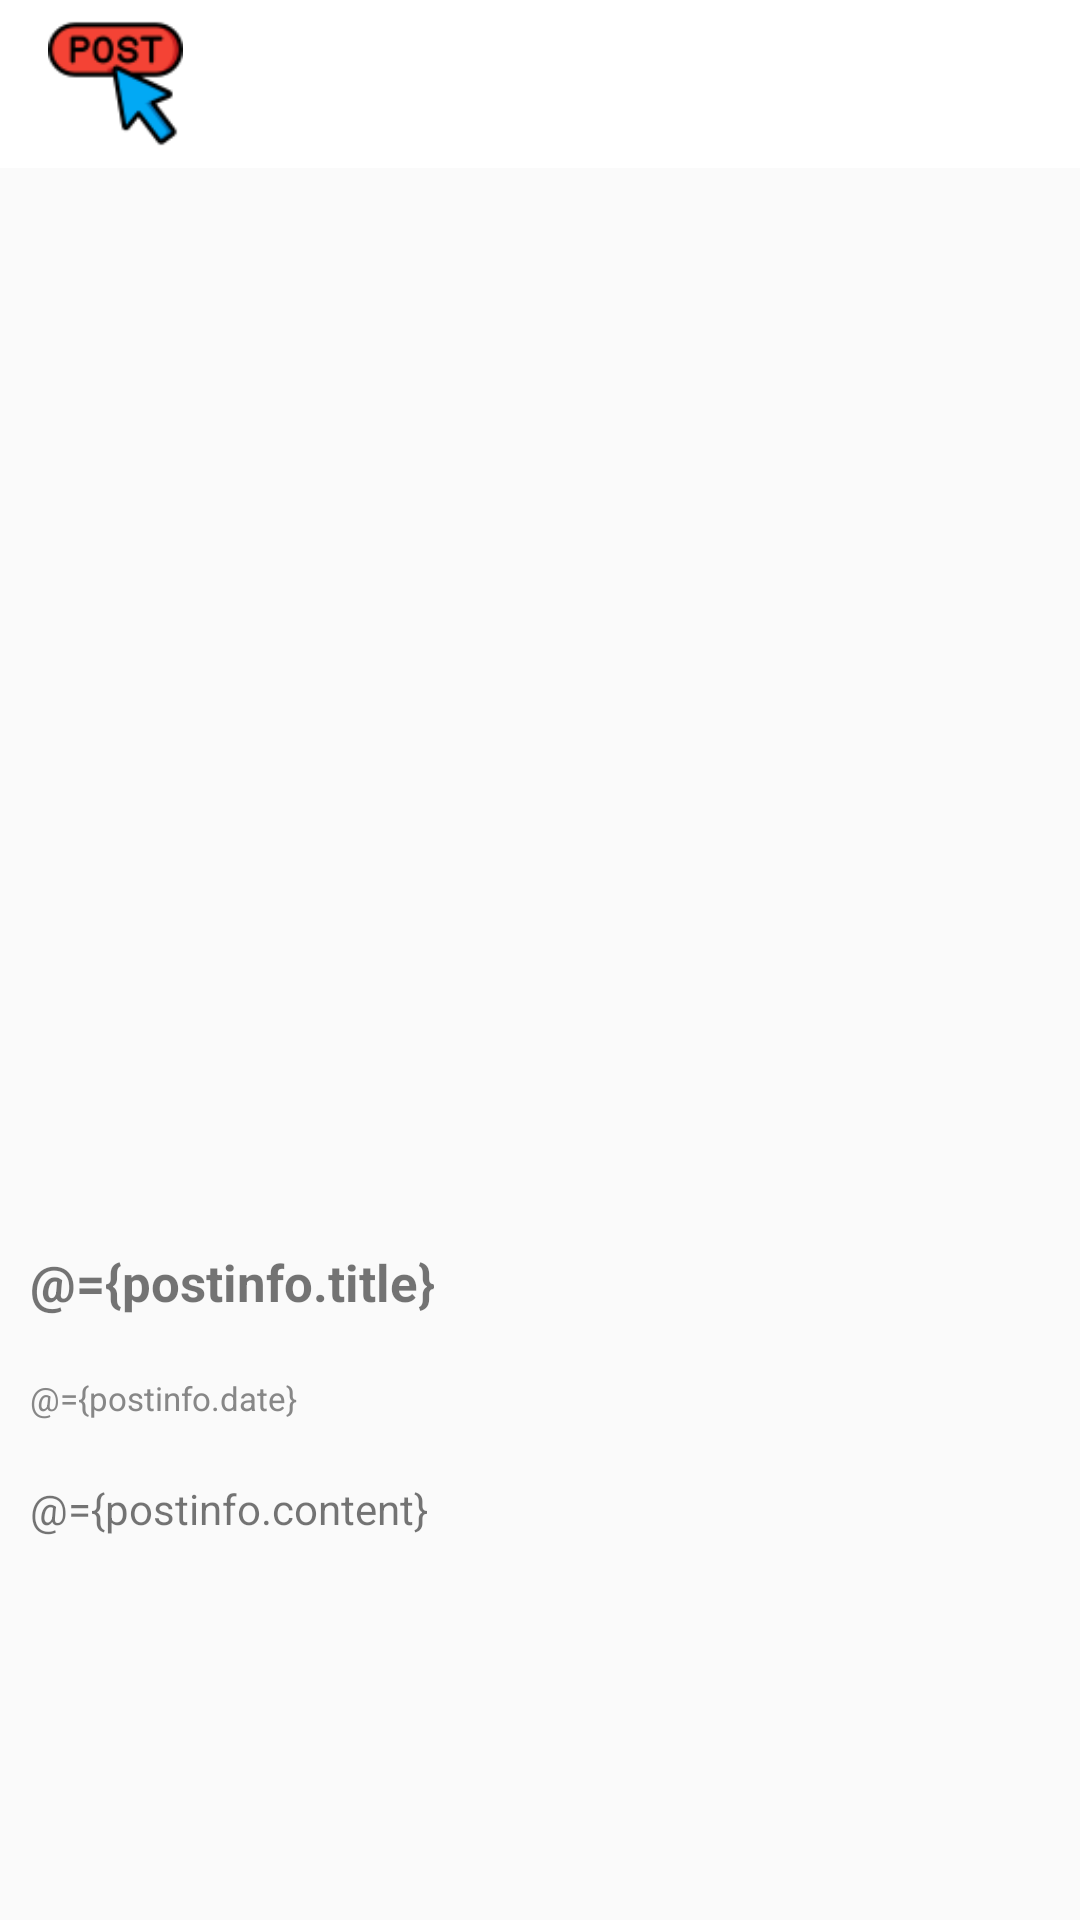

Write the Android layout XML for this screen, with the resource values it uses.
<!-- AndroidManifest.xml: application theme Theme.FollowExample -->
<!-- res/layout/activity_post_detail.xml -->
<?xml version="1.0" encoding="utf-8"?>
<layout>
    <data>
        <variable
            name="postinfo"
            type="com.example.postexample.model.PostInfo" />
    </data>
    <androidx.constraintlayout.widget.ConstraintLayout
        xmlns:android="http://schemas.android.com/apk/res/android"
        xmlns:app="http://schemas.android.com/apk/res-auto"
        android:layout_width="match_parent"
        android:layout_height="match_parent">

        <androidx.appcompat.widget.Toolbar
            android:id="@+id/tb_post_detail"
            android:layout_width="match_parent"
            android:layout_height="wrap_content"
            android:background="@color/white"
            app:layout_constraintTop_toTopOf="parent"
            app:layout_constraintStart_toStartOf="parent"
            app:layout_constraintEnd_toEndOf="parent"
            app:layout_constraintBottom_toTopOf="@id/iv_post_img">
            <ImageView
                android:layout_width="45dp"
                android:layout_height="45dp"
                android:src="@drawable/postexample_logo"/>
        </androidx.appcompat.widget.Toolbar>

        <ImageView
            android:id="@+id/iv_post_img"
            android:layout_width="0dp"
            android:layout_height="350dp"
            android:padding="10dp"
            app:imageUrl="@{postinfo.uri}"
            app:layout_constraintTop_toBottomOf="@id/tb_post_detail"
            app:layout_constraintStart_toStartOf="parent"
            app:layout_constraintEnd_toEndOf="parent"/>

        <TextView
            android:id="@+id/tv_post_title"
            android:layout_width="0dp"
            android:layout_height="wrap_content"
            android:padding="10dp"
            android:textStyle="bold"
            android:textSize="17sp"
            android:text="@={postinfo.title}"
            app:layout_constraintStart_toStartOf="parent"
            app:layout_constraintEnd_toEndOf="parent"
            app:layout_constraintTop_toBottomOf="@id/iv_post_img"/>

        <TextView
            android:id="@+id/tv_post_date"
            android:layout_width="0dp"
            android:layout_height="wrap_content"
            android:padding="10dp"
            android:text="@={postinfo.date}"
            android:textSize="11sp"
            android:textColor="@color/gray"
            app:layout_constraintStart_toStartOf="parent"
            app:layout_constraintEnd_toEndOf="parent"
            app:layout_constraintTop_toBottomOf="@id/tv_post_title"/>

        <TextView
            android:id="@+id/tv_post_content"
            android:layout_width="0dp"
            android:layout_height="0dp"
            android:padding="10dp"
            android:text="@={postinfo.content}"
            android:scrollbars="vertical"
            android:gravity="top"
            app:layout_constraintStart_toStartOf="parent"
            app:layout_constraintEnd_toEndOf="parent"
            app:layout_constraintTop_toBottomOf="@id/tv_post_date"
            app:layout_constraintBottom_toBottomOf="parent"/>

    </androidx.constraintlayout.widget.ConstraintLayout>
</layout>
<!-- resources referenced by this layout -->
<resources>
  <color name="gray">#878787</color>
  <color name="white">#FFFFFFFF</color>
  <!-- drawable postexample_logo: png bitmap (drawable-v24, 3480 bytes) -->
  <style name="Theme.FollowExample" parent="Theme.AppCompat.Light.NoActionBar">
          
          <item name="colorPrimary">#FF9800</item>
          <item name="colorPrimaryVariant">#FFC107</item>
          <item name="colorOnPrimary">@color/white</item>
          
          <item name="colorSecondary">@color/teal_200</item>
          <item name="colorSecondaryVariant">@color/teal_700</item>
          <item name="colorOnSecondary">@color/black</item>
          
  
          
      </style>
  <color name="teal_200">#FF03DAC5</color>
  <color name="teal_700">#FF018786</color>
  <color name="black">#FF000000</color>
</resources>
